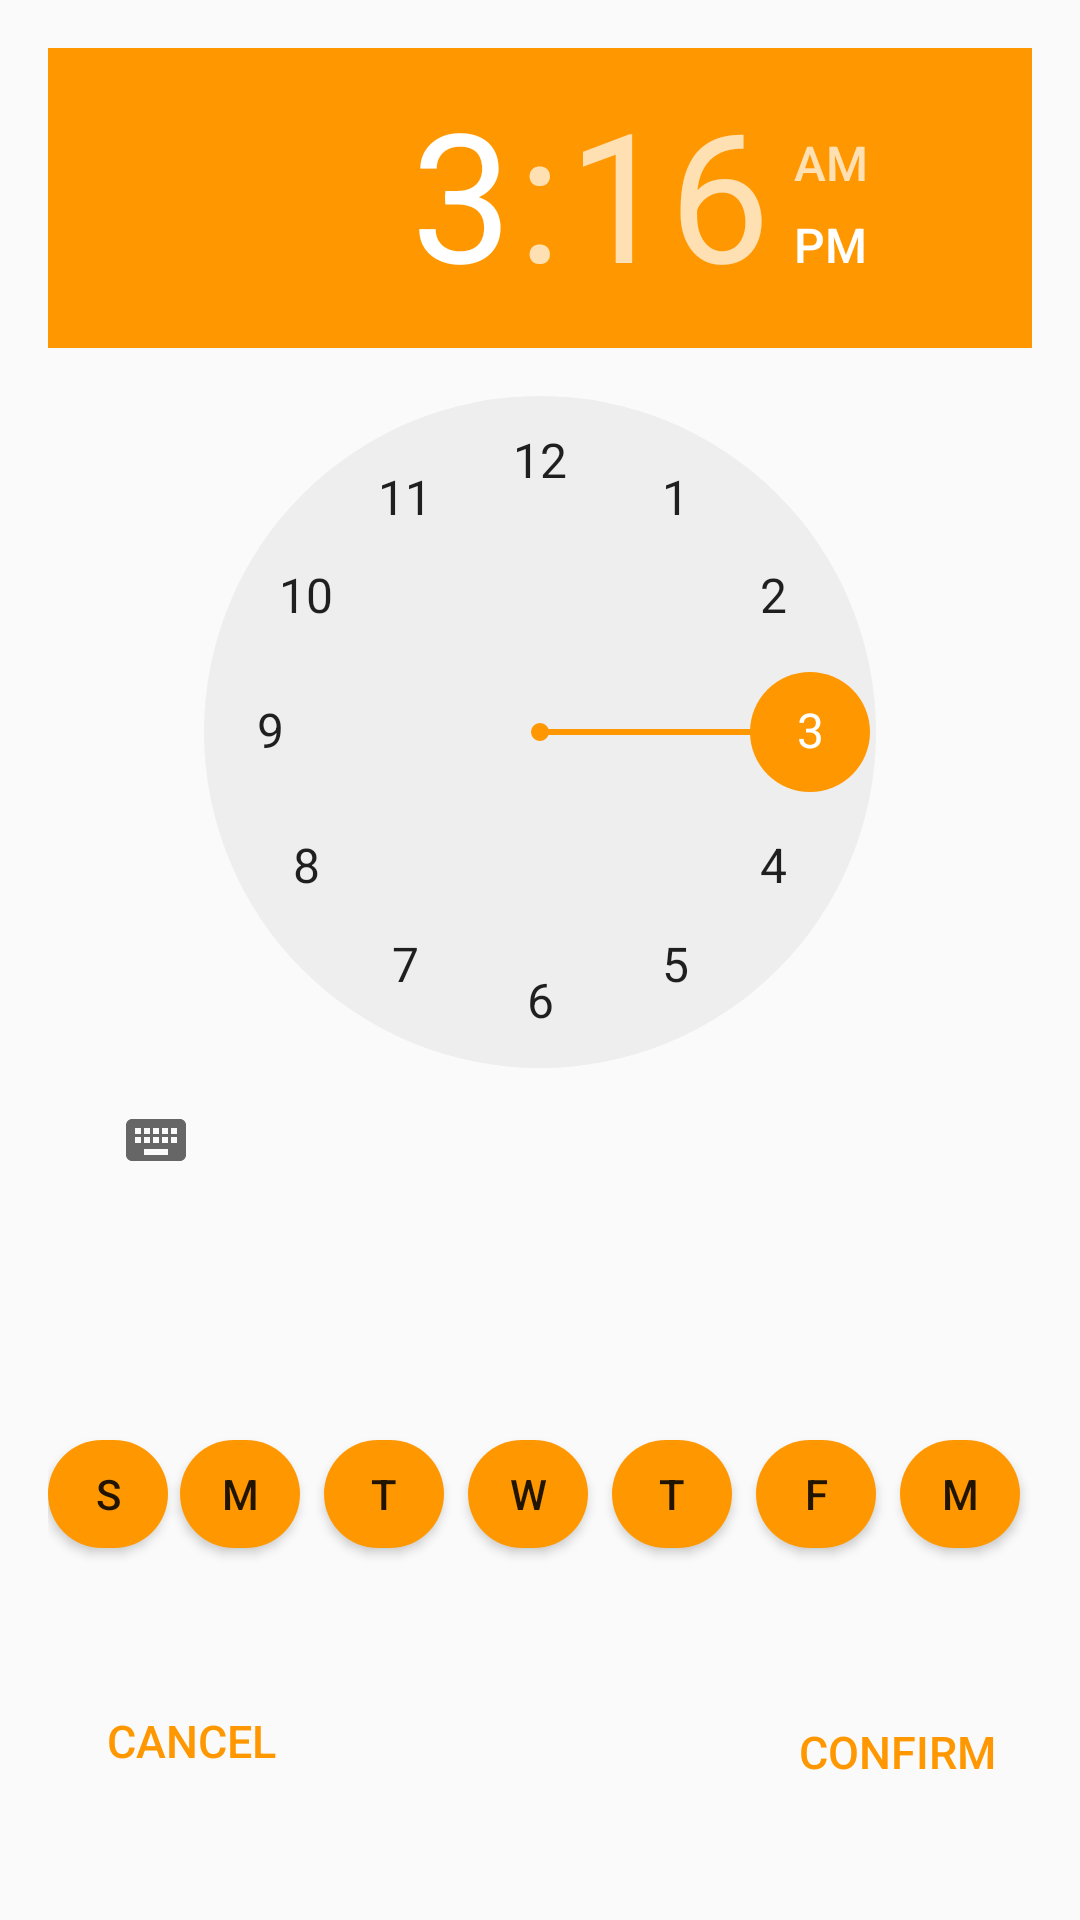

Produce the Android XML layout that renders to this screen, including the resource entries it uses.
<!-- AndroidManifest.xml: application theme Theme.DesignDemo -->
<!-- res/layout/alarm_dialog.xml -->
<?xml version="1.0" encoding="utf-8"?>
<LinearLayout xmlns:android="http://schemas.android.com/apk/res/android"
    android:orientation="vertical"
    android:layout_width="match_parent"
    android:layout_height="match_parent">
    <TimePicker
        android:id="@+id/timePicker"
        android:layout_width="match_parent"
        android:layout_height="wrap_content"
        android:layout_weight="4"
        android:layout_margin="16dp"/>
    <LinearLayout
        android:gravity="center"
        android:orientation="horizontal"
        android:layout_width="match_parent"
        android:layout_height="wrap_content"
        android:layout_weight="2"
        android:layout_margin="16dp">
        <Button
            android:id="@+id/Sunday"
            android:text="S"
            android:background="@drawable/corner_shape"
            android:layout_width="36dp"
            android:layout_height="36dp"
            android:layout_weight="1"/>
        <Button
            android:id="@+id/Monday"
            android:text="M"
            android:background="@drawable/corner_shape"
            android:layout_width="36dp"
            android:layout_height="36dp"
            android:layout_weight="1"
            android:layout_margin="4dp"/>
        <Button
            android:id="@+id/Tuesday"
            android:text="T"
            android:background="@drawable/corner_shape"
            android:layout_width="36dp"
            android:layout_height="36dp"
            android:layout_weight="1"
            android:layout_margin="4dp"/>
        <Button
            android:id="@+id/Wednesday"
            android:text="W"
            android:background="@drawable/corner_shape"
            android:layout_width="36dp"
            android:layout_height="36dp"
            android:layout_weight="1"
            android:layout_margin="4dp"/>
        <Button
            android:id="@+id/Thursday"
            android:text="T"
            android:background="@drawable/corner_shape"
            android:layout_width="36dp"
            android:layout_height="36dp"
            android:layout_weight="1"
            android:layout_margin="4dp"/>
        <Button
            android:id="@+id/Friday"
            android:text="F"
            android:background="@drawable/corner_shape"
            android:layout_width="36dp"
            android:layout_height="36dp"
            android:layout_weight="1"
            android:layout_margin="4dp"/>
        <Button
            android:id="@+id/Saturday"
            android:text="M"
            android:background="@drawable/corner_shape"
            android:layout_width="36dp"
            android:layout_height="36dp"
            android:layout_weight="1"
            android:layout_margin="4dp"/>
    </LinearLayout>

    <RelativeLayout
        android:orientation="horizontal"
        android:layout_width="match_parent"
        android:layout_height="wrap_content"
        android:layout_margin="16dp"
        android:layout_weight="2">
        <Button
            android:id="@+id/cancel"
            android:text="CANCEL"
            android:textSize="15sp"
            android:layout_width="wrap_content"
            android:layout_height="wrap_content"
            android:gravity="end"
            style="@style/Base.Widget.AppCompat.Button.Borderless.Colored"/>
        <Button
            android:id="@+id/confirm"
            android:text="CONFIRM"
            android:textSize="15sp"
            android:layout_width="wrap_content"
            android:layout_height="wrap_content"
            android:layout_alignParentEnd="true"
            style="@style/Widget.AppCompat.Button.Borderless.Colored"/>
    </RelativeLayout>

</LinearLayout>
<!-- resources referenced by this layout -->
<resources>
  <!-- drawable corner_shape (drawable) -->
  <?xml version="1.0" encoding="utf-8"?>
  <shape xmlns:android="http://schemas.android.com/apk/res/android">
      <solid android:color="@color/orange"/>
      <corners android:topLeftRadius="19dp"
          android:topRightRadius="19dp"
          android:bottomRightRadius="19dp"
          android:bottomLeftRadius="19dp" />
  </shape>
  <style name="Theme.DesignDemo" parent="Base.Theme.DesignDemo" />
  <color name="orange">#FF9800</color>
  <style name="Base.Theme.DesignDemo" parent="Theme.AppCompat.DayNight.NoActionBar">
          <item name="colorPrimary">#4CAF50</item>
          <item name="colorPrimaryDark">#388E3C</item>
          <item name="colorAccent">#FF9800</item>
      </style>
</resources>
